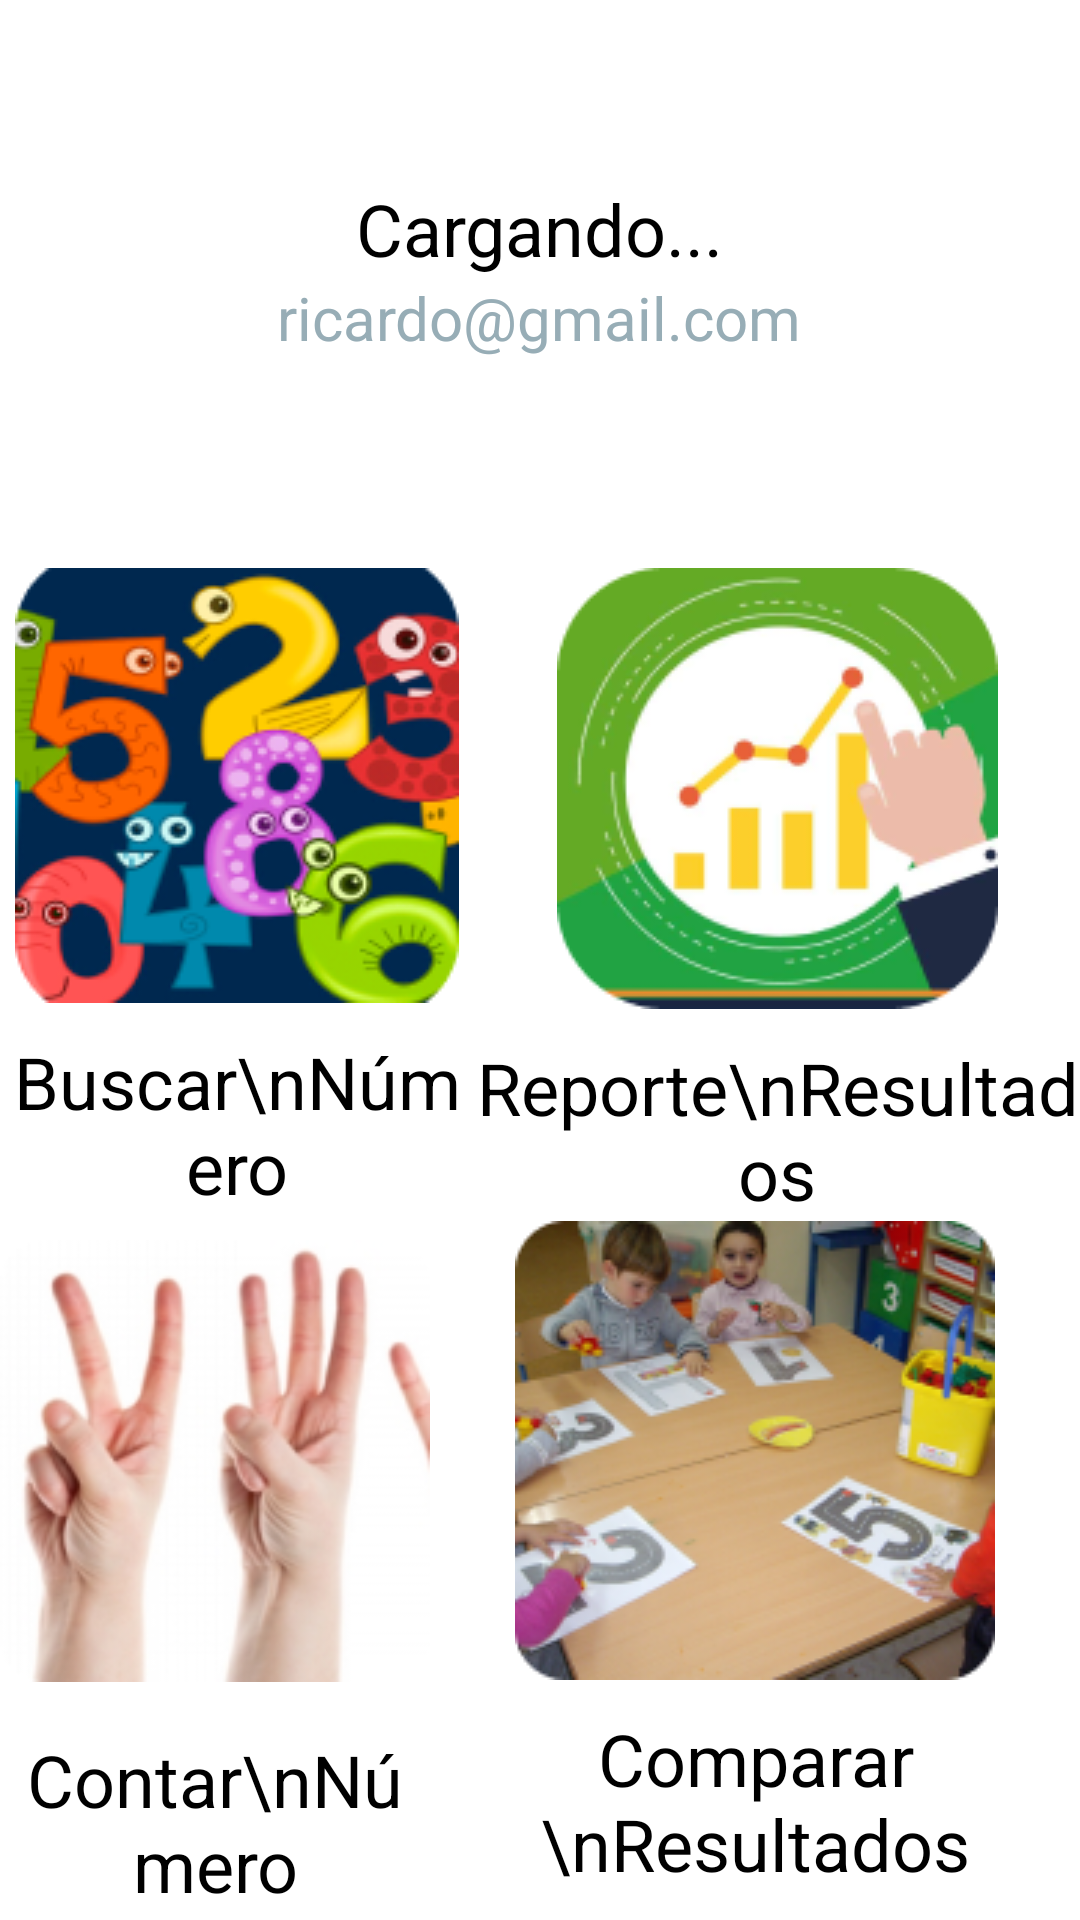

The Android layout XML behind this screen, and the referenced resources:
<!-- AndroidManifest.xml: application theme Theme.AppCognitivo -->
<!-- res/layout/activity_main.xml -->
<?xml version="1.0" encoding="utf-8"?>
<androidx.coordinatorlayout.widget.CoordinatorLayout xmlns:android="http://schemas.android.com/apk/res/android"
    xmlns:ads="http://schemas.android.com/apk/res-auto"
    xmlns:fab="http://schemas.android.com/apk/res-auto"
    xmlns:app="http://schemas.android.com/apk/res-auto"
    android:id="@+id/coordinator"
    android:layout_width="match_parent"
    android:layout_height="match_parent"
    android:fitsSystemWindows="true">





        <androidx.core.widget.NestedScrollView
            android:layout_width="match_parent"
            android:layout_height="match_parent">
            <LinearLayout
                android:layout_width="match_parent"
                android:layout_height="wrap_content"
                android:orientation="vertical">
            <LinearLayout
                android:layout_width="match_parent"
                android:layout_height="wrap_content"
                android:layout_marginTop="60dp"
                android:orientation="vertical">


                <TextView
                    android:id="@+id/nombre_principal_seteado"
                    android:layout_width="wrap_content"
                    android:layout_height="wrap_content"
                    android:text="Cargando..."
                    android:textSize="24dp"
                    android:layout_gravity="center"
                    android:textColor="@color/black"
                    />

                <TextView
                    android:id="@+id/email_principal_seteado"
                    android:layout_width="wrap_content"
                    android:layout_height="wrap_content"
                    android:text="ricardo@gmail.com"
                    android:textSize="20dp"
                    android:layout_gravity="center"
                    android:textColor="#97ADB6"
                    />

            </LinearLayout>


            <LinearLayout
                android:layout_width="match_parent"
                android:layout_height="wrap_content"
                android:layout_marginTop="70dp"
                android:orientation="vertical">

                <LinearLayout
                    android:layout_width="match_parent"
                    android:layout_height="wrap_content"
                    android:weightSum="1"
                    android:orientation="horizontal">
                    <LinearLayout
                        android:id="@+id/btnBuscadorNumero"
                        android:layout_weight=".5"
                        android:layout_width="wrap_content"
                        android:layout_height="wrap_content"
                        android:gravity="center"
                        android:orientation="vertical">
                        <ImageView
                            android:layout_width="wrap_content"
                            android:layout_height="wrap_content"
                            android:src="@drawable/buscar_numero"/>

                        <TextView
                            android:layout_marginTop="10dp"
                            android:layout_width="wrap_content"
                            android:layout_height="wrap_content"
                            android:text="Buscar\nNúmero"
                            android:textSize="24dp"
                            android:gravity="center"
                            android:textColor="@color/black"
                            />
                    </LinearLayout>
                    <LinearLayout
                        android:id="@+id/resultados"
                        android:layout_weight=".5"
                        android:layout_width="wrap_content"
                        android:layout_height="wrap_content"
                        android:gravity="center"

                        android:orientation="vertical">
                        <ImageView
                            android:layout_width="wrap_content"
                            android:layout_height="wrap_content"
                            android:src="@drawable/cinco"/>

                        <TextView
                            android:layout_marginTop="10dp"
                            android:layout_width="wrap_content"
                            android:layout_height="wrap_content"
                            android:text="Reporte\nResultados"
                            android:textSize="24dp"
                            android:gravity="center"
                            android:textColor="@color/black"
                            />
                    </LinearLayout>
                </LinearLayout>

                <LinearLayout
                    android:layout_width="match_parent"
                    android:layout_height="wrap_content"
                    android:weightSum="1"
                    android:orientation="horizontal">
                    <LinearLayout
                        android:layout_weight=".5"
                        android:layout_width="wrap_content"
                        android:layout_height="wrap_content"
                        android:gravity="center"
                        android:orientation="vertical">
                        <ImageView
                            android:layout_width="wrap_content"
                            android:layout_height="wrap_content"
                            android:src="@drawable/dos"/>

                        <TextView
                            android:layout_marginTop="10dp"
                            android:layout_width="wrap_content"
                            android:layout_height="wrap_content"
                            android:text="Contar\nNúmero"
                            android:textSize="24dp"
                            android:gravity="center"
                            android:textColor="@color/black"
                            />
                    </LinearLayout>
                    <LinearLayout
                        android:layout_weight=".5"
                        android:layout_width="wrap_content"
                        android:layout_height="wrap_content"
                        android:gravity="center"

                        android:orientation="vertical">
                        <ImageView
                            android:layout_width="wrap_content"
                            android:layout_height="wrap_content"
                            android:src="@drawable/tres"/>

                        <TextView
                            android:layout_marginTop="10dp"
                            android:layout_width="wrap_content"
                            android:layout_height="wrap_content"
                            android:text="Comparar \nResultados"
                            android:textSize="24dp"
                            android:gravity="center"
                            android:textColor="@color/black"
                            />
                    </LinearLayout>



                </LinearLayout>

                <LinearLayout
                    android:layout_width="match_parent"
                    android:layout_height="wrap_content"
                    android:weightSum="1"
                    android:orientation="horizontal">
                    <LinearLayout
                        android:layout_weight=".5"
                        android:layout_width="wrap_content"
                        android:layout_height="wrap_content"
                        android:gravity="center"
                        android:orientation="vertical">
                        <ImageView
                            android:layout_width="wrap_content"
                            android:layout_height="wrap_content"
                            android:src="@drawable/cuatro"/>

                        <TextView
                            android:layout_marginTop="10dp"
                            android:layout_width="wrap_content"
                            android:layout_height="wrap_content"
                            android:text="Series\nNúmero"
                            android:textSize="24dp"
                            android:gravity="center"
                            android:textColor="@color/black"
                            />
                    </LinearLayout>
                    <LinearLayout
                        android:layout_weight=".5"
                        android:layout_width="wrap_content"
                        android:layout_height="wrap_content"
                        android:gravity="center"

                        android:orientation="vertical">
                        <ImageView
                            android:layout_width="wrap_content"
                            android:layout_height="wrap_content"
                            android:src="@drawable/cuatro"/>

                        <TextView
                            android:layout_marginTop="10dp"
                            android:layout_width="wrap_content"
                            android:layout_height="wrap_content"
                            android:text="Medidas"
                            android:textSize="24dp"
                            android:gravity="center"
                            android:textColor="@color/black"
                            />
                    </LinearLayout>



                </LinearLayout>


            </LinearLayout>
            </LinearLayout>

        </androidx.core.widget.NestedScrollView>




</androidx.coordinatorlayout.widget.CoordinatorLayout>
<!-- resources referenced by this layout -->
<resources>
  <color name="black">#FF000000</color>
  <!-- drawable buscar_numero: png bitmap (drawable-v24, 36610 bytes) -->
  <!-- drawable cinco: png bitmap (drawable-v24, 23798 bytes) -->
  <!-- drawable cuatro: png bitmap (drawable-v24, 23251 bytes) -->
  <!-- drawable dos: png bitmap (drawable-v24, 31000 bytes) -->
  <!-- drawable tres: png bitmap (drawable-v24, 55687 bytes) -->
  <style name="Theme.AppCognitivo" parent="Theme.MaterialComponents.DayNight.DarkActionBar">
          
          <item name="colorPrimary">@color/purple_500</item>
          <item name="colorPrimaryVariant">@color/purple_700</item>
          <item name="colorOnPrimary">@color/white</item>
          
          <item name="colorSecondary">@color/teal_200</item>
          <item name="colorSecondaryVariant">@color/teal_700</item>
          <item name="colorOnSecondary">@color/black</item>
          
          <item name="android:statusBarColor" tools:targetApi="l">?attr/colorPrimaryVariant</item>
          
      </style>
  <color name="purple_500">#FF6200EE</color>
  <color name="purple_700">#FF3700B3</color>
  <color name="white">#FFFFFFFF</color>
  <color name="teal_200">#FF03DAC5</color>
  <color name="teal_700">#FF018786</color>
</resources>
